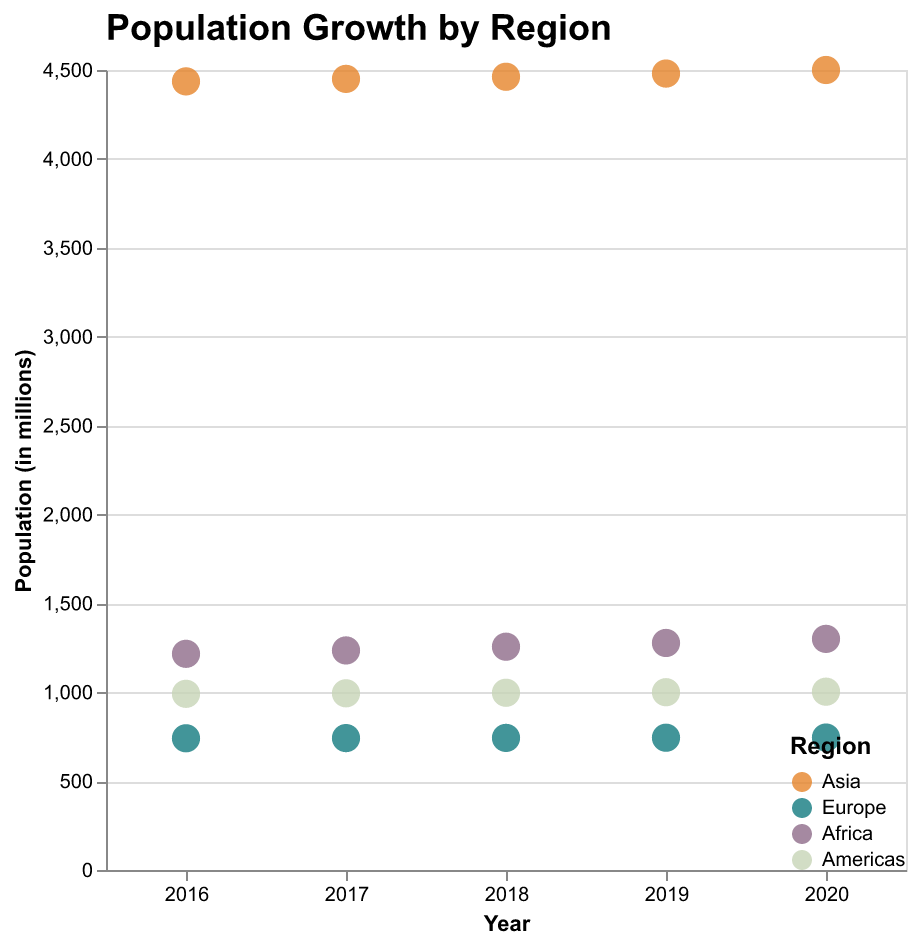

Data behind this chart, as committed beside it:
Year, Region, Population
2016, Asia, 4436
2017, Asia, 4450
2018, Asia, 4462
2019, Asia, 4480
2020, Asia, 4500
2016, Europe, 741
2017, Europe, 742
2018, Europe, 743
2019, Europe, 744
2020, Europe, 745
2016, Africa, 1216
2017, Africa, 1235
2018, Africa, 1256
2019, Africa, 1277
2020, Africa, 1300
2016, Americas, 991
2017, Americas, 994
2018, Americas, 997
2019, Americas, 1000
2020, Americas, 1003
